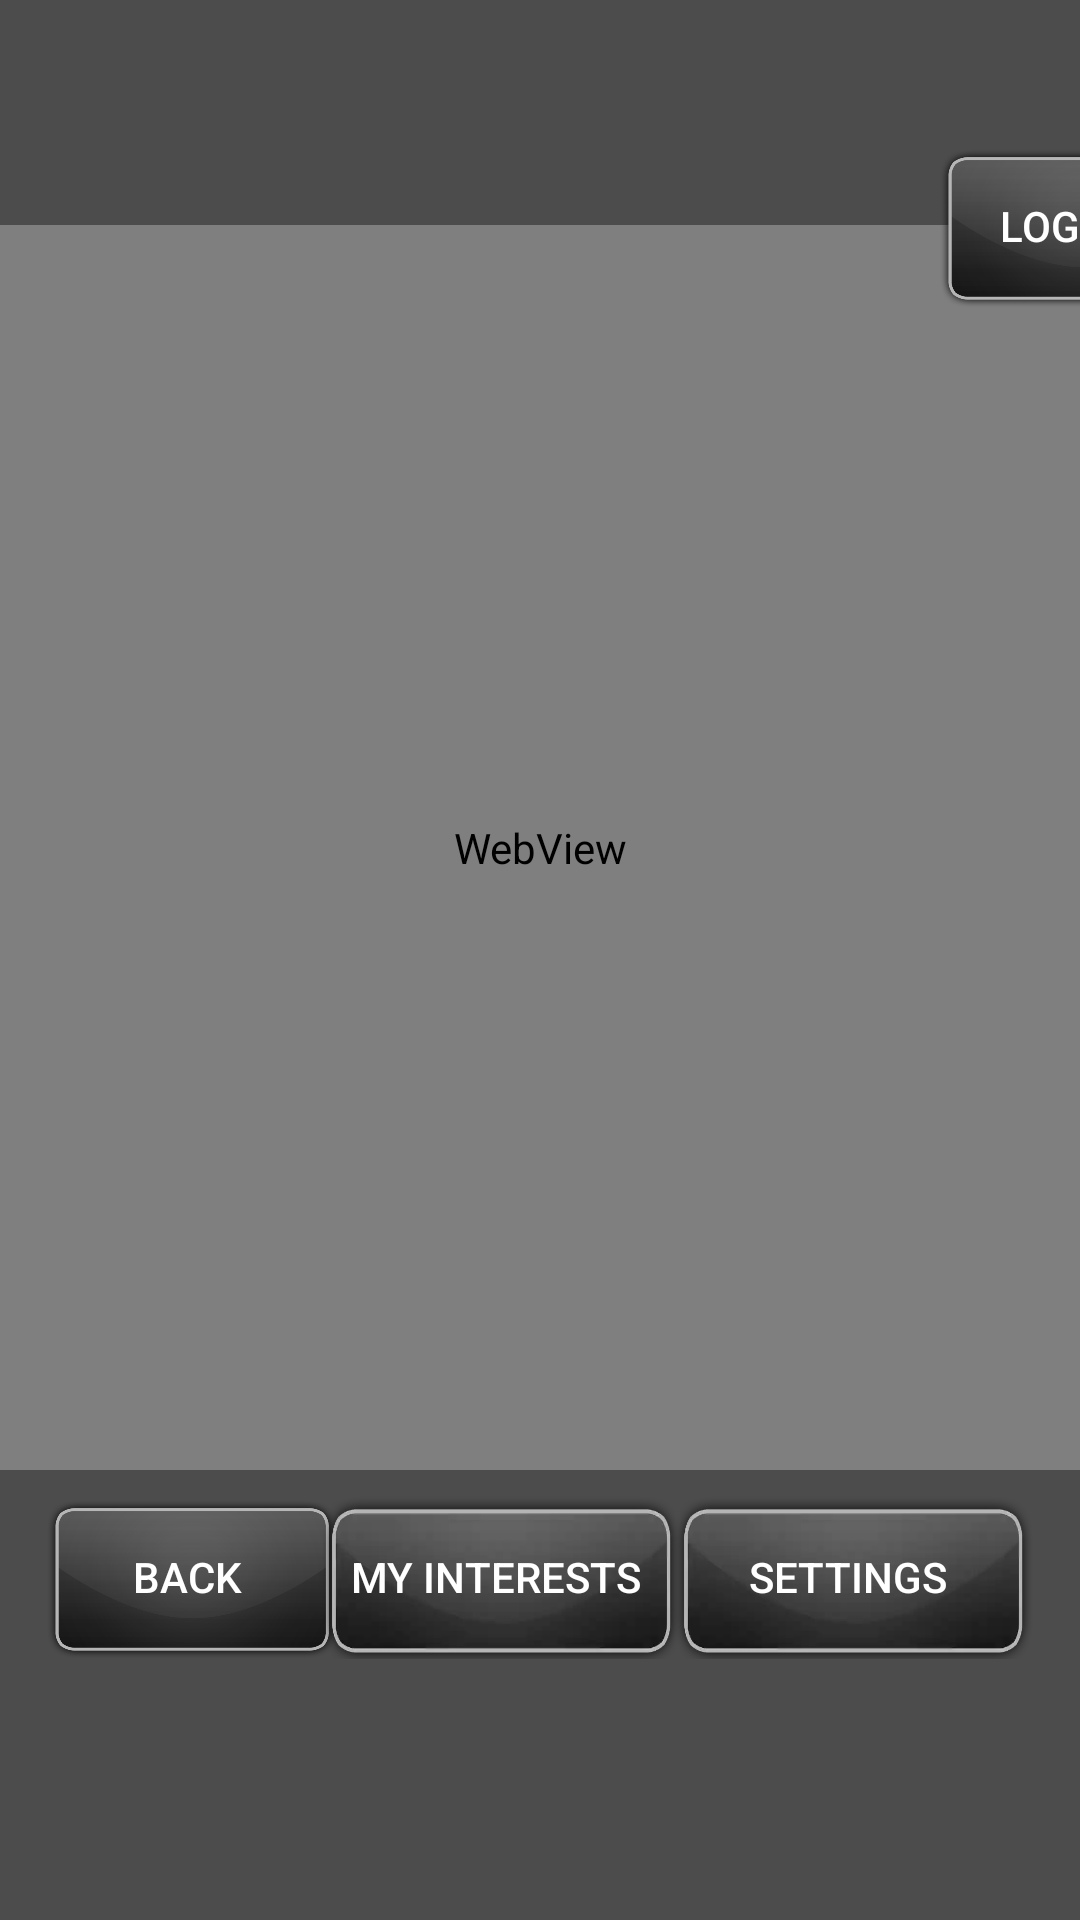

Layout XML and referenced resources for this Android screen:
<!-- AndroidManifest.xml: application theme AppTheme -->
<!-- res/layout/activity_main_viewer.xml -->
<?xml version="1.0" encoding="utf-8"?>
<android.support.constraint.ConstraintLayout xmlns:android="http://schemas.android.com/apk/res/android"
    xmlns:app="http://schemas.android.com/apk/res-auto"
    xmlns:tools="http://schemas.android.com/tools"
    android:layout_width="match_parent"
    android:layout_height="match_parent"
    tools:context=".MainViewer">

    <LinearLayout
        android:id="@+id/linearLayout"
        android:layout_width="0dp"
        android:layout_height="0dp"
        android:layout_marginTop="75dp"
        android:layout_marginBottom="150dp"
        android:orientation="vertical"
        app:layout_constraintBottom_toBottomOf="parent"
        app:layout_constraintEnd_toEndOf="parent"
        app:layout_constraintStart_toStartOf="parent"
        app:layout_constraintTop_toTopOf="parent">

        <WebView
            android:id="@+id/WebView"
            android:layout_width="match_parent"
            android:layout_height="match_parent" />
    </LinearLayout>

    <ImageView
        android:id="@+id/imageHeader"
        android:layout_width="0dp"
        android:layout_height="0dp"
        android:contentDescription="@android:string/no"
        android:scaleType="fitXY"
        app:layout_constraintBottom_toTopOf="@+id/linearLayout"
        app:layout_constraintEnd_toEndOf="parent"
        app:layout_constraintStart_toStartOf="parent"
        app:layout_constraintTop_toTopOf="parent"
        app:srcCompat="@drawable/blackglossbackground" />

    <Button
        android:id="@+id/Logout"
        android:layout_width="125dp"
        android:layout_height="55dp"
        android:layout_marginEnd="15dp"
        android:layout_marginRight="15dp"
        android:layout_marginBottom="5dp"
        android:background="@drawable/glossblackbutton"
        android:text="@string/action_log_out"
        android:textColor="@android:color/background_light"
        android:textColorHighlight="@android:color/darker_gray"
        app:layout_constraintBottom_toTopOf="@+id/linearLayout"
        app:layout_constraintEnd_toEndOf="parent"
        app:layout_constraintHorizontal_bias="1.0"
        app:layout_constraintStart_toEndOf="@+id/linearLayout"
        app:layout_constraintTop_toBottomOf="@+id/imageHeader"
        app:layout_constraintVertical_bias="1.0" />

    <ImageView
        android:id="@+id/imageView5"
        android:layout_width="0dp"
        android:layout_height="0dp"
        android:contentDescription="@android:string/no"
        android:scaleType="fitXY"
        app:layout_constraintBottom_toBottomOf="parent"
        app:layout_constraintEnd_toEndOf="parent"
        app:layout_constraintHorizontal_bias="0.0"
        app:layout_constraintStart_toStartOf="parent"
        app:layout_constraintTop_toBottomOf="@+id/linearLayout"
        app:srcCompat="@drawable/blackglossbackground" />

    <ImageView
        android:id="@+id/imageView2"
        android:layout_width="0dp"
        android:layout_height="85dp"
        android:layout_marginEnd="150dp"
        android:layout_marginRight="150dp"
        android:layout_marginBottom="48dp"
        android:contentDescription="@android:string/no"
        app:layout_constraintBottom_toBottomOf="parent"
        app:layout_constraintEnd_toEndOf="parent"
        app:layout_constraintHorizontal_bias="0.0"
        app:layout_constraintStart_toStartOf="parent"
        app:layout_constraintTop_toTopOf="parent"
        app:layout_constraintVertical_bias="0.0"
        app:srcCompat="@drawable/microlearn" />

    <Button
        android:id="@+id/Back"
        android:layout_width="125dp"
        android:layout_height="55dp"
        android:layout_marginTop="8dp"
        android:background="@drawable/glossblackbutton"
        android:text="@string/action_back"
        android:textColor="@android:color/background_light"
        android:textColorHighlight="@android:color/darker_gray"
        app:layout_constraintStart_toStartOf="parent"
        app:layout_constraintTop_toTopOf="@+id/imageView5" />

    <Button
        android:id="@+id/Interests"
        android:layout_width="155dp"
        android:layout_height="55dp"
        android:layout_marginStart="8dp"
        android:layout_marginLeft="8dp"
        android:layout_marginTop="8dp"
        android:layout_marginEnd="8dp"
        android:layout_marginRight="8dp"
        android:background="@drawable/glossblackbuttonwide"
        android:text="@string/action_interests"
        android:textColor="@android:color/background_light"
        android:textColorHighlight="@android:color/darker_gray"
        app:layout_constraintEnd_toStartOf="@+id/Settings"
        app:layout_constraintStart_toEndOf="@+id/Back"
        app:layout_constraintTop_toTopOf="@+id/imageView5" />

    <Button
        android:id="@+id/Settings"
        android:layout_width="155dp"
        android:layout_height="55dp"
        android:layout_marginTop="8dp"
        android:background="@drawable/glossblackbuttonwide"
        android:text="@string/action_settings"
        android:textColor="@android:color/background_light"
        android:textColorHighlight="@android:color/darker_gray"
        app:layout_constraintEnd_toEndOf="parent"
        app:layout_constraintTop_toTopOf="@+id/imageView5" />

</android.support.constraint.ConstraintLayout>
<!-- resources referenced by this layout -->
<resources>
  <!-- drawable blackglossbackground: webp bitmap (drawable, 6310 bytes) -->
  <!-- drawable glossblackbutton: png bitmap (drawable, 31264 bytes) -->
  <!-- drawable glossblackbuttonwide: webp bitmap (drawable, 5896 bytes) -->
  <!-- drawable microlearn: webp bitmap (drawable, 50908 bytes) -->
  <string name="action_back">Back</string>
  <string name="action_interests">My Interests</string>
  <string name="action_log_out">Logout</string>
  <string name="action_settings">Settings</string>
  <style name="AppTheme" parent="Theme.AppCompat.Light.NoActionBar">
          
          <item name="colorPrimary">@color/colorPrimary</item>
          <item name="colorPrimaryDark">@color/colorPrimaryDark</item>
          <item name="colorAccent">@color/colorAccent</item>
          <item name="android:colorBackground">?attr/colorPrimaryDark</item>
      </style>
  <color name="colorPrimary">#050505</color>
  <color name="colorPrimaryDark">#4c4c4c</color>
  <color name="colorAccent">#D81B60</color>
</resources>
